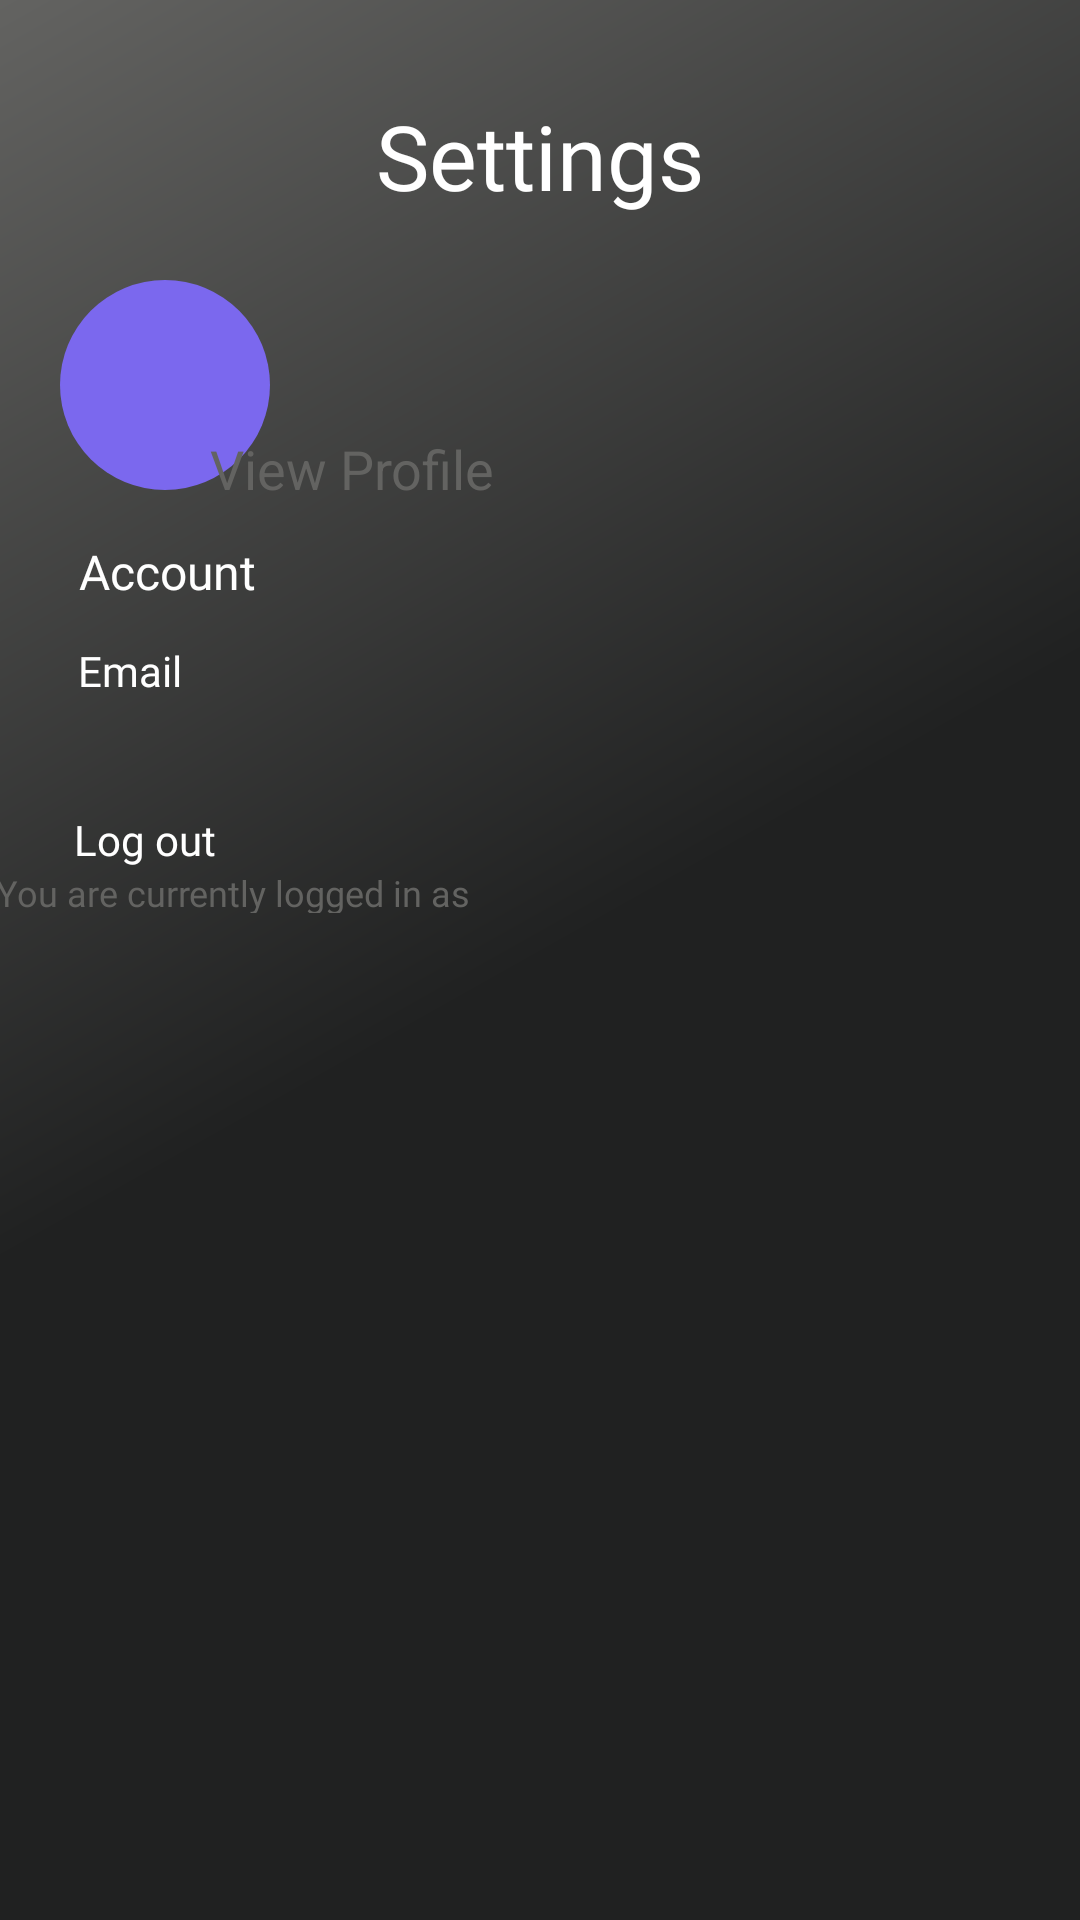

The Android layout XML behind this screen, and the referenced resources:
<!-- AndroidManifest.xml: application theme Theme.Nyrox -->
<!-- res/layout/fragment_settings.xml -->
<?xml version="1.0" encoding="utf-8"?>
<androidx.constraintlayout.widget.ConstraintLayout xmlns:android="http://schemas.android.com/apk/res/android"
    xmlns:tools="http://schemas.android.com/tools"
    android:layout_width="match_parent"
    android:layout_height="match_parent"
    xmlns:app="http://schemas.android.com/apk/res-auto"
    tools:context=".fragments.settingsFragment">


    <ImageView
        android:id="@+id/imageView3"
        android:layout_width="match_parent"
        android:layout_height="match_parent"
        android:background="@drawable/light"
        android:rotation="180"
        android:scaleX="-1"
        app:layout_constraintBottom_toBottomOf="parent"
        app:layout_constraintEnd_toEndOf="parent"
        app:layout_constraintStart_toStartOf="parent"
        app:layout_constraintTop_toTopOf="parent" />
    <TextView
        android:id="@+id/textView6"
        android:layout_width="match_parent"
        android:layout_height="wrap_content"
        android:fontFamily="@font/gothammedium_1"
        android:gravity="center"
        android:text="Settings"
        android:textColor="@color/white"
        android:textSize="30sp"
        app:layout_constraintBottom_toBottomOf="parent"
        app:layout_constraintEnd_toEndOf="parent"
        app:layout_constraintHorizontal_bias="0.0"
        app:layout_constraintStart_toStartOf="parent"
        app:layout_constraintTop_toTopOf="parent"
        app:layout_constraintVertical_bias="0.053" />


    <TextView
        android:id="@+id/firstName"
        android:layout_width="70dp"
        android:layout_height="70dp"
        android:layout_marginStart="20dp"
        android:layout_marginLeft="20dp"
        android:background="@drawable/circle"
        android:gravity="center"
        android:textColor="@color/white"
        android:textSize="36sp"
        app:layout_constraintBottom_toBottomOf="parent"
        app:layout_constraintEnd_toEndOf="parent"
        app:layout_constraintHorizontal_bias="0.0"
        app:layout_constraintStart_toStartOf="parent"
        app:layout_constraintTop_toBottomOf="@+id/textView6"
        app:layout_constraintVertical_bias="0.043" />

    <LinearLayout
        android:id="@+id/linearLayout"
        android:layout_width="290dp"
        android:layout_height="80dp"
        android:orientation="vertical"
        app:layout_constraintBottom_toBottomOf="parent"
        app:layout_constraintEnd_toEndOf="parent"
        app:layout_constraintHorizontal_bias="1.0"
        app:layout_constraintStart_toEndOf="@+id/firstName"
        app:layout_constraintTop_toBottomOf="@+id/textView6"
        app:layout_constraintVertical_bias="0.034">

        <TextView
            android:id="@+id/email"
            android:layout_width="wrap_content"
            android:layout_height="wrap_content"
            android:layout_marginTop="10dp"
            android:fontFamily="@font/gothammedium_1"
            android:gravity="center"
            android:textColor="@color/white"
            android:textSize="30sp"
            tools:layout_editor_absoluteX="129dp"
            tools:layout_editor_absoluteY="160dp" />

        <TextView
            android:layout_width="wrap_content"
            android:layout_height="wrap_content"
            android:layout_marginTop="5dp"
            android:text="View Profile"
            android:textColor="@color/gray"
            android:textSize="18sp"
            app:layout_constraintBottom_toBottomOf="parent"
            app:layout_constraintEnd_toEndOf="parent"
            app:layout_constraintHorizontal_bias="0.347"
            app:layout_constraintStart_toStartOf="parent"
            app:layout_constraintTop_toBottomOf="@+id/linearLayout"
            app:layout_constraintVertical_bias="0.0" />


    </LinearLayout>

    <TextView
        android:layout_width="wrap_content"
        android:layout_height="wrap_content"
        android:fontFamily="@font/gothammedium_1"
        android:text="Account"
        android:textColor="@color/white"
        android:textSize="16sp"
        app:layout_constraintBottom_toBottomOf="parent"
        app:layout_constraintEnd_toEndOf="parent"
        app:layout_constraintHorizontal_bias="0.087"
        app:layout_constraintStart_toStartOf="parent"
        app:layout_constraintTop_toBottomOf="@+id/firstName"
        app:layout_constraintVertical_bias="0.036" />

    <TextView
        android:layout_width="wrap_content"
        android:layout_height="wrap_content"
        android:fontFamily="@font/gothammedium_1"
        android:text="Email"
        android:textColor="@color/white"
        android:textSize="14sp"
        app:layout_constraintBottom_toBottomOf="parent"
        app:layout_constraintEnd_toEndOf="parent"
        app:layout_constraintHorizontal_bias="0.08"
        app:layout_constraintStart_toStartOf="parent"
        app:layout_constraintTop_toBottomOf="@+id/firstName"
        app:layout_constraintVertical_bias="0.111" />

    <TextView
        android:id="@+id/realemail"
        android:layout_width="362dp"
        android:layout_height="15dp"
        android:fontFamily="@font/gothammedium_1"
        android:textColor="@color/gray"
        android:textSize="12sp"
        app:layout_constraintBottom_toBottomOf="parent"
        app:layout_constraintEnd_toEndOf="parent"
        app:layout_constraintHorizontal_bias="0.903"
        app:layout_constraintStart_toStartOf="parent"
        app:layout_constraintTop_toBottomOf="@+id/firstName"
        app:layout_constraintVertical_bias="0.15" />

    <TextView
        android:id="@+id/logout"
        android:layout_width="wrap_content"
        android:layout_height="wrap_content"
        android:fontFamily="@font/gothammedium_1"
        android:text="Log out"
        android:clickable="true"
        android:textColor="@color/white"
        android:textSize="14sp"
        app:layout_constraintBottom_toBottomOf="parent"
        app:layout_constraintEnd_toEndOf="parent"
        app:layout_constraintHorizontal_bias="0.079"
        app:layout_constraintStart_toStartOf="parent"
        app:layout_constraintTop_toBottomOf="@+id/firstName"
        app:layout_constraintVertical_bias="0.234" />

    <TextView
        android:id="@+id/loginname"
        android:layout_width="362dp"
        android:layout_height="15dp"
        android:fontFamily="@font/gothammedium_1"
        android:text="You are currently logged in as"
        android:textColor="@color/gray"
        android:textSize="12sp"
        app:layout_constraintBottom_toBottomOf="parent"
        app:layout_constraintEnd_toEndOf="parent"
        app:layout_constraintHorizontal_bias="0.903"
        app:layout_constraintStart_toStartOf="parent"
        app:layout_constraintTop_toBottomOf="@+id/firstName"
        app:layout_constraintVertical_bias="0.273" />

</androidx.constraintlayout.widget.ConstraintLayout>
<!-- resources referenced by this layout -->
<resources>
  <color name="gray">#636361</color>
  <color name="white">#FFFFFFFF</color>
  <!-- drawable circle (drawable) -->
  <?xml version="1.0" encoding="utf-8"?>
  <shape xmlns:android="http://schemas.android.com/apk/res/android"
      android:shape="oval">
      <size android:width="40dp" android:height="40dp"/>
          <solid android:color="@color/MediumSlateBlue"/>
  
  </shape>
  <!-- drawable light (drawable) -->
  <?xml version="1.0" encoding="utf-8"?>
  <shape xmlns:android="http://schemas.android.com/apk/res/android"
      android:shape="rectangle">
      <gradient android:startColor="@color/gray"
          android:angle="45"
          android:centerColor="@color/DarkBG"
          android:endColor="@color/DarkBG">
  
      </gradient>
      <size android:height="1000dp" android:width="600dp"/>
  
  </shape>
  <style name="Theme.Nyrox" parent="Theme.MaterialComponents.DayNight.NoActionBar">
          
          <item name="colorPrimary">@color/purple_500</item>
          <item name="colorPrimaryVariant">@color/Theme</item>
          <item name="colorOnPrimary">@color/white</item>
          
          <item name="colorSecondary">@color/teal_200</item>
          <item name="colorSecondaryVariant">@color/teal_700</item>
          <item name="colorOnSecondary">@color/black</item>
          
          <item name="android:statusBarColor" tools:targetApi="l">?attr/colorPrimaryVariant</item>
          
      </style>
  <color name="MediumSlateBlue">#7B68EE</color>
  <color name="DarkBG">#202121</color>
  <color name="purple_500">#FF6200EE</color>
  <color name="Theme">#34C0EB</color>
  <color name="teal_200">#FF03DAC5</color>
  <color name="teal_700">#FF018786</color>
  <color name="black">#FF000000</color>
</resources>
